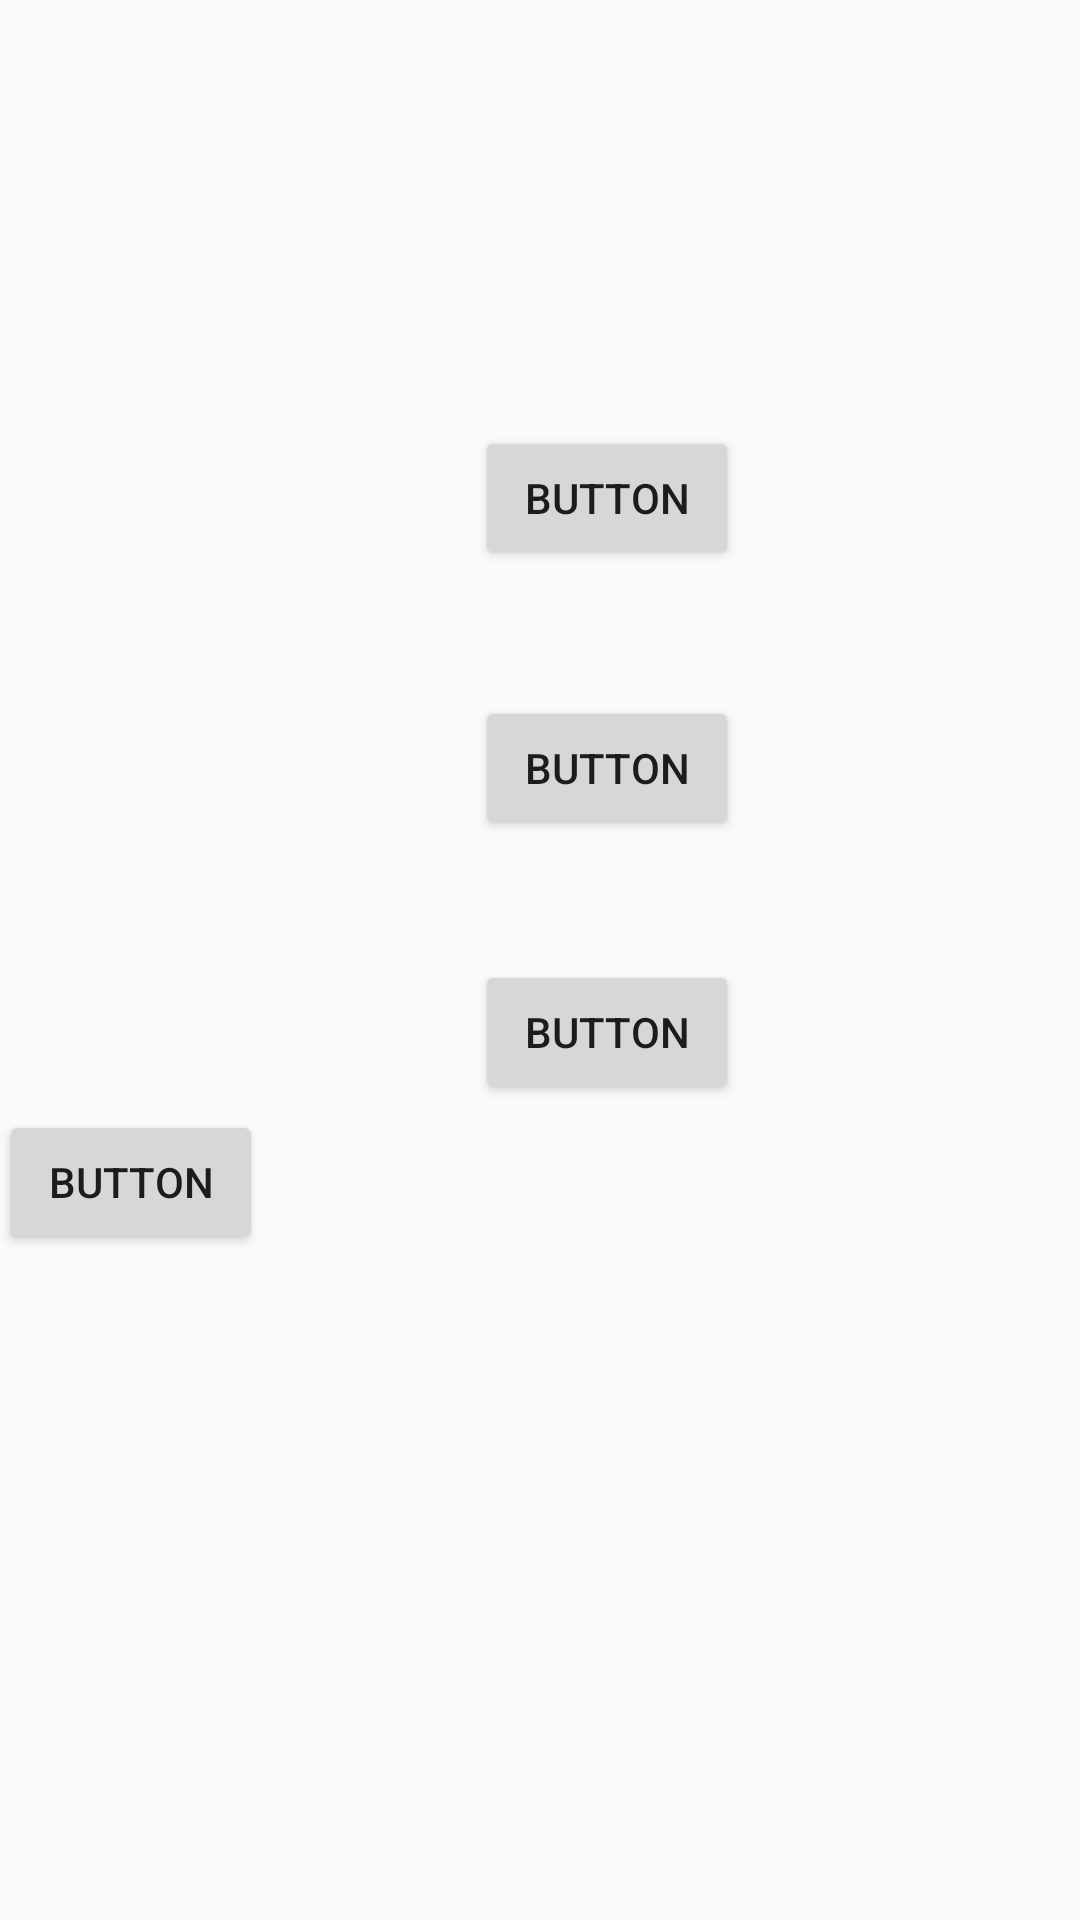

Reconstruct the res/layout file that produces this screen, plus the resources it refers to.
<!-- AndroidManifest.xml: application theme AppTheme -->
<!-- res/layout/activity_down.xml -->
<?xml version="1.0" encoding="utf-8"?>
<RelativeLayout xmlns:android="http://schemas.android.com/apk/res/android"
    xmlns:tools="http://schemas.android.com/tools"
    android:id="@+id/activity_down"
    android:layout_width="match_parent"
    android:layout_height="match_parent"
    android:paddingBottom="@dimen/activity_vertical_margin"
    android:paddingLeft="@dimen/activity_horizontal_margin"
    android:paddingRight="@dimen/activity_horizontal_margin"
    android:paddingTop="@dimen/activity_vertical_margin"
    tools:context="legalmovil.com.calculotributario.view.descargarSitiosOffline.Down">

    <Button
        android:text="Button"
        android:layout_width="wrap_content"
        android:layout_height="wrap_content"
        android:layout_alignParentTop="true"
        android:layout_alignParentRight="true"
        android:layout_alignParentEnd="true"
        android:layout_marginRight="114dp"
        android:layout_marginEnd="114dp"
        android:layout_marginTop="142dp"
        android:id="@+id/btnD" />

    <Button
        android:text="Button"
        android:layout_width="wrap_content"
        android:layout_height="wrap_content"
        android:layout_below="@+id/btnD"
        android:layout_alignLeft="@+id/btnD"
        android:layout_alignStart="@+id/btnD"
        android:layout_marginTop="42dp"

        android:id="@+id/btnD2" />

    <Button
        android:text="Button"
        android:layout_width="wrap_content"
        android:layout_height="wrap_content"
        android:layout_below="@+id/btnD2"
        android:layout_alignLeft="@+id/btnD2"
        android:layout_alignStart="@+id/btnD2"
        android:layout_marginTop="40dp"
        android:id="@+id/btnD3" />

    <Button
            android:text="Button"
            android:layout_width="wrap_content"
            android:layout_height="wrap_content"
            android:layout_below="@+id/btnD2"

            android:layout_marginTop="90dp"
            android:onClick="createDirectoryAndSaveFile"
            android:id="@+id/btn2D" />
</RelativeLayout>
<!-- resources referenced by this layout -->
<resources>
  <style name="AppTheme" parent="Theme.AppCompat.Light.NoActionBar">
          
          <item name="colorPrimary">@color/colorPrimary</item>
          <item name="colorPrimaryDark">@color/colorPrimaryDark</item>
          <item name="colorAccent">@color/colorAccent</item>
      </style>
  <color name="colorPrimary">#000000</color>
  <color name="colorPrimaryDark">#000000</color>
  <color name="colorAccent">#fff</color>
</resources>
